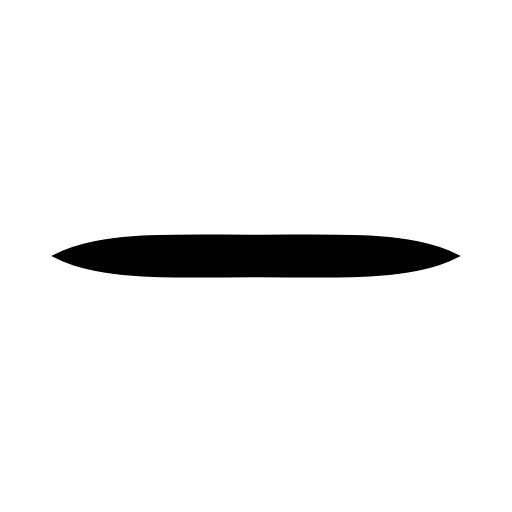
t = 0.00 s
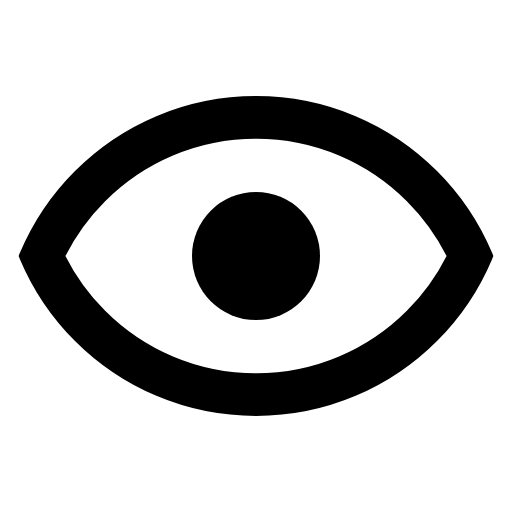
t = 0.42 s
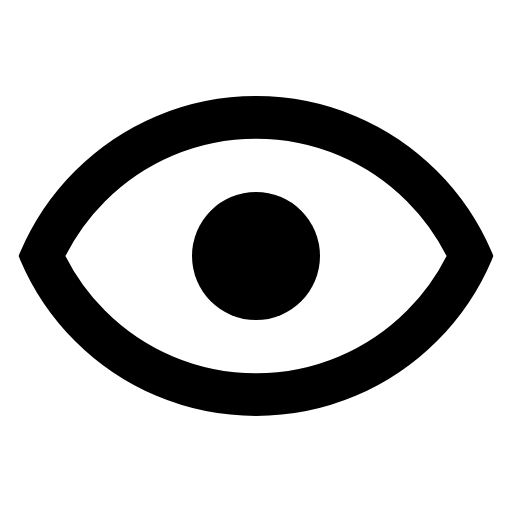
t = 1.71 s
t = 3.00 s: frame unchanged from t = 1.71 s, image omitted
t = 4.29 s: frame unchanged from t = 1.71 s, image omitted
t = 5.58 s: frame unchanged from t = 1.71 s, image omitted

The animated SVG that drew these frames (rendered in a browser with its animation timeline set to each time). Animation: 2 SMIL elements (animate=2); one cycle of 6.00 s, repeats indefinitely.

<svg xmlns="http://www.w3.org/2000/svg" width="24" height="24" viewBox="0 0 24 24">
	<defs>
		<clipPath id="watch-top">
			<rect x="0" y="0" width="24" height="12" />
		</clipPath>
		<symbol id="watch-content">
			<path d="M23 16.5C23 10.4249 18.0751 5.5 12 5.5C5.92487 5.5 1 10.4249 1 16.5z" fill="none" stroke="#fff" stroke-width="2" stroke-linecap="round" stroke-linejoin="round" clip-path="url(#watch-top)">
				<animate attributeName="d" values="M23 16.5C23 11.5 18.0751 12 12 12C5.92487 12 1 11.5 1 16.5z;M23 16.5C23 10.4249 18.0751 5.5 12 5.5C5.92487 5.5 1 10.4249 1 16.5z;M23 16.5C23 10.4249 18.0751 5.5 12 5.5C5.92487 5.5 1 10.4249 1 16.5z;M23 16.5C23 11.5 18.0751 12 12 12C5.92487 12 1 11.5 1 16.5z" dur="6s" keyTimes="0;0.07;0.93;1" repeatCount="indefinite" />
			</path>
		</symbol>
		<mask id="watch-mask">
			<use href="#watch-content" />
			<use href="#watch-content" transform="rotate(180 12 12)" />
			<circle cx="12" cy="12" r="0" fill="#fff">
				<animate attributeName="r" values="0;3;3;0" dur="6s" keyTimes="0;0.03;0.97;1" repeatCount="indefinite" />
			</circle>
		</mask>
	</defs>
	<rect x="0" y="0" width="24" height="24" fill="currentColor" mask="url(#watch-mask)" />
</svg>
